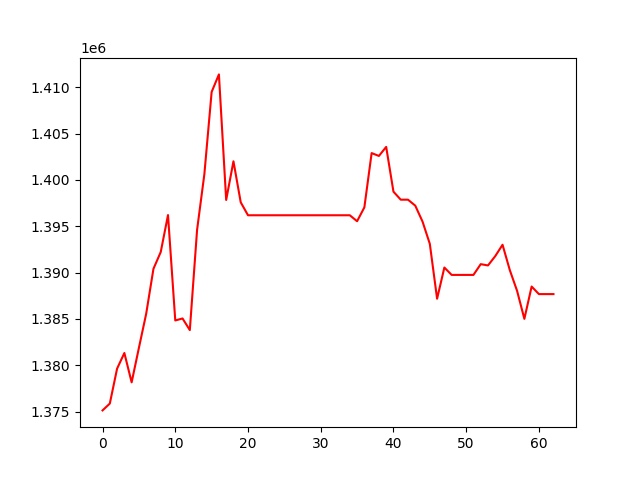

Data behind this chart, as committed beside it:
, 0
0, 1375133
1, 1375873
2, 1379641
3, 1381326
4, 1378159
5, 1381884
6, 1385557
7, 1390411
8, 1392219
9, 1396207
10, 1384837
11, 1385052
12, 1383796
13, 1394622
14, 1400616
15, 1409489
16, 1411384
17, 1397838
18, 1402010
19, 1397584
20, 1396186
21, 1396186
22, 1396186
23, 1396186
24, 1396186
25, 1396186
26, 1396186
27, 1396186
28, 1396186
29, 1396186
30, 1396186
31, 1396186
32, 1396186
33, 1396186
34, 1396186
35, 1395543
36, 1397038
37, 1402896
38, 1402587
39, 1403561
40, 1398734
41, 1397868
42, 1397868
43, 1397223
44, 1395502
45, 1393102
46, 1387180
47, 1390548
48, 1389751
49, 1389751
50, 1389751
51, 1389751
52, 1390911
53, 1390774
54, 1391782
55, 1393006
56, 1390266
57, 1388029
58, 1385009
59, 1388496
... 3 more rows
